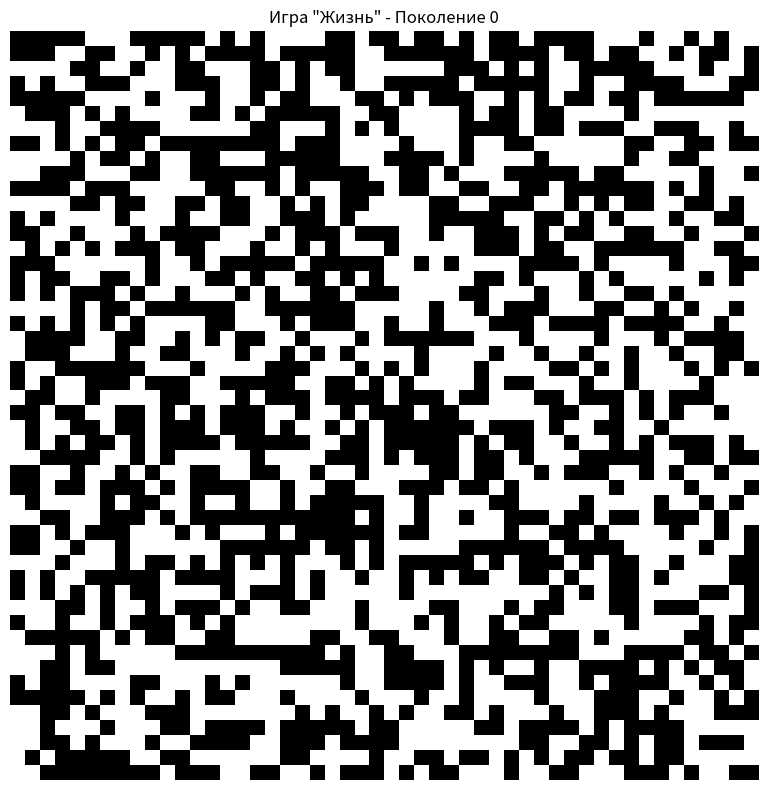

The matplotlib source for this figure:
import numpy as np
import matplotlib.pyplot as plt
import matplotlib.animation as animation
import random


MAX_AGE = 5  # Максимальное время жизни клетки
MUTATION_PROBABILITY = 0.01  # Вероятность появления мутанта
MUTATION_STRENGTH = 3  # Сила влияния мутанта на соседей



# Создаем случайную матрицу 50x50 с значениями 0 (мертвая) или 1 (живая)
def create_initial_grid(size=50):
    return np.random.choice([0, 1], size=(size, size))


# Создаем матрицу для отслеживания времени жизни клеток
def create_age_grid(size=50):
    return np.zeros((size, size), dtype=int)


# Создаем матрицу для отслеживания мутантов (0 - обычная, 1 - мутант)
def create_mutant_grid(size=50):
    return np.zeros((size, size), dtype=int)


def count_neighbors(grid):
    # Создаем ядро для свертки (соседи включая саму клетку)
    kernel = np.ones((3, 3))
    kernel[1, 1] = 0  # исключаем саму клетку

    # Создаем матрицу для подсчета соседей у каждой клетки
    neighbors = np.zeros_like(grid, dtype=int)

    # Обработка границ(тороидальная вселенная)
    for i in range(3):
        for j in range(3):
            if i == 1 and j == 1:
                continue
            # Сдвигаем сетку и добавляем к соседям
            neighbors += np.roll(np.roll(grid, i - 1, axis=0), j - 1, axis=1)

    return neighbors


def apply_mutation(grid, mutant_grid):
    size = grid.shape[0]
    new_grid = grid.copy()
    new_mutant_grid = mutant_grid.copy()
    changes = []  # Изменения для согласованного применения
    

    for i in range(size):
        for j in range(size):
            if random.random() < MUTATION_PROBABILITY: # Условие для мутации
                # Запоминаем мутацию и ее влияние
                changes.append(('mutant', i, j, random.choice([0, 1])))
                
                # Влияние на соседей
                for di in [-1, 0, 1]:
                    for dj in [-1, 0, 1]:
                        if di == 0 and dj == 0:
                            continue
                        ni, nj = (i + di) % size, (j + dj) % size # Вычисление координат соседа
                        if random.random() < 0.3:
                            changes.append(('neighbor', ni, nj, random.choice([0, 1])))
    
    # Согласованное применение изменений
    for change_type, i, j, new_state in changes:
        if change_type == 'mutant':
            new_grid[i, j] = new_state
            new_mutant_grid[i, j] = 1
        else:
            current_neighbors = count_neighbors(grid)[i, j]
            if (new_state == 1 and current_neighbors == 3) or \
               (new_state == 0 and (current_neighbors < 2 or current_neighbors > 3)):
                new_grid[i, j] = new_state
    
    return new_grid, new_mutant_grid




def update_grid(grid, age_grid, mutant_grid):


    neighbors = count_neighbors(grid)

    # Правила для Игры
    die_underpopulated = (neighbors < 2)
    survive = (neighbors == 2) | (neighbors == 3)
    die_overpopulated = (neighbors > 3)
    become_alive = (neighbors == 3)
    die_old_age = (age_grid >= MAX_AGE)

    die_mask = die_underpopulated | die_overpopulated | die_old_age
    
    new_grid = grid.copy()
    
    # Обновляем сетки
    new_grid[die_mask & (grid == 1)] = 0 
    new_grid[survive & (grid == 1)] = 1
    new_grid[become_alive & (grid == 0)] = 1

    
    new_mutant_grid = mutant_grid.copy()
    new_mutant_grid[die_mask & (mutant_grid == 1)] = 0
    new_mutant_grid[become_alive & (grid == 0)] = 0

    # Обновляем возраст клеток
    new_age_grid = age_grid.copy()
    new_age_grid[(new_grid == 1) & (grid == 1)] += 1
    new_age_grid[(new_grid == 1) & (grid == 0)] = 0
    new_age_grid[new_grid == 0] = 0

    # Применяем мутации к обновленной сетке
    new_grid, new_mutant_grid = apply_mutation(new_grid, new_mutant_grid)

    return new_grid, new_age_grid, new_mutant_grid

# Инициализируем сетки
grid = create_initial_grid()
age_grid = create_age_grid()
mutant_grid = create_mutant_grid()

# Создаем фигуру и оси
fig, ax = plt.subplots(figsize=(8, 8))

# Настраиваем отображение (черный - мертвая, белый - живая)
img = ax.imshow(grid, cmap='binary', interpolation='nearest')


# Добавляем отображение мутантов поверх основной сетки
mutant_img = ax.imshow(np.ma.masked_where(mutant_grid == 0, mutant_grid), alpha=0.5, interpolation='nearest')

ax.set_title('Игра "Жизнь" - Поколение 0')
ax.axis('off')
plt.tight_layout()


def update_frame(frame):
    global grid, age_grid, mutant_grid

    # Обновляем сетку
    grid, age_grid, mutant_grid = update_grid(grid, age_grid, mutant_grid)
    
    # Обновляем изображение
    img.set_array(grid)
    mutant_img.set_array(np.ma.masked_where(mutant_grid == 0, mutant_grid))

    # Обновляем заголовок
    ax.set_title(f'Поколение {frame} (Мутанты: {np.sum(mutant_grid)})')

    return [img, mutant_img, ax.title]


# Создаем анимацию
ani = animation.FuncAnimation(
    fig,
    update_frame,
    frames=100,
    interval=200,
)

# Показ анимации
plt.show()